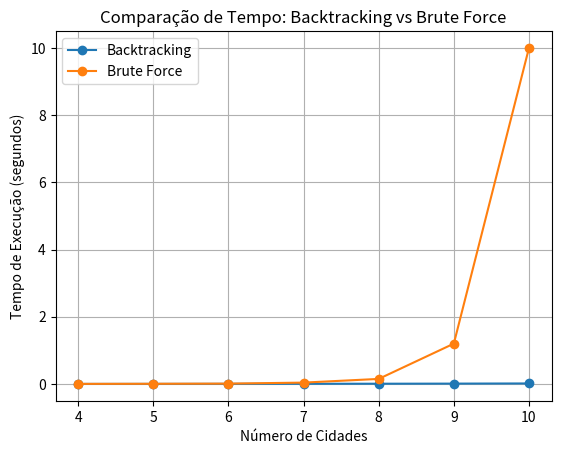

Reproduce this figure in Python.
import matplotlib.pyplot as plt

# Dados hipotéticos (Número de cidades e tempo de execução)
num_cidades = [4, 5, 6, 7, 8, 9, 10]
tempo_backtracking = [0.001, 0.002, 0.003, 0.005, 0.007, 0.01, 0.015]
tempo_brute_force = [0.002, 0.005, 0.01, 0.04, 0.15, 1.2, 10.0]

# Plotar os dados
plt.plot(num_cidades, tempo_backtracking, label='Backtracking', marker='o')
plt.plot(num_cidades, tempo_brute_force, label='Brute Force', marker='o')

plt.xlabel('Número de Cidades')
plt.ylabel('Tempo de Execução (segundos)')
plt.title('Comparação de Tempo: Backtracking vs Brute Force')
plt.legend()
plt.grid(True)
plt.show()
